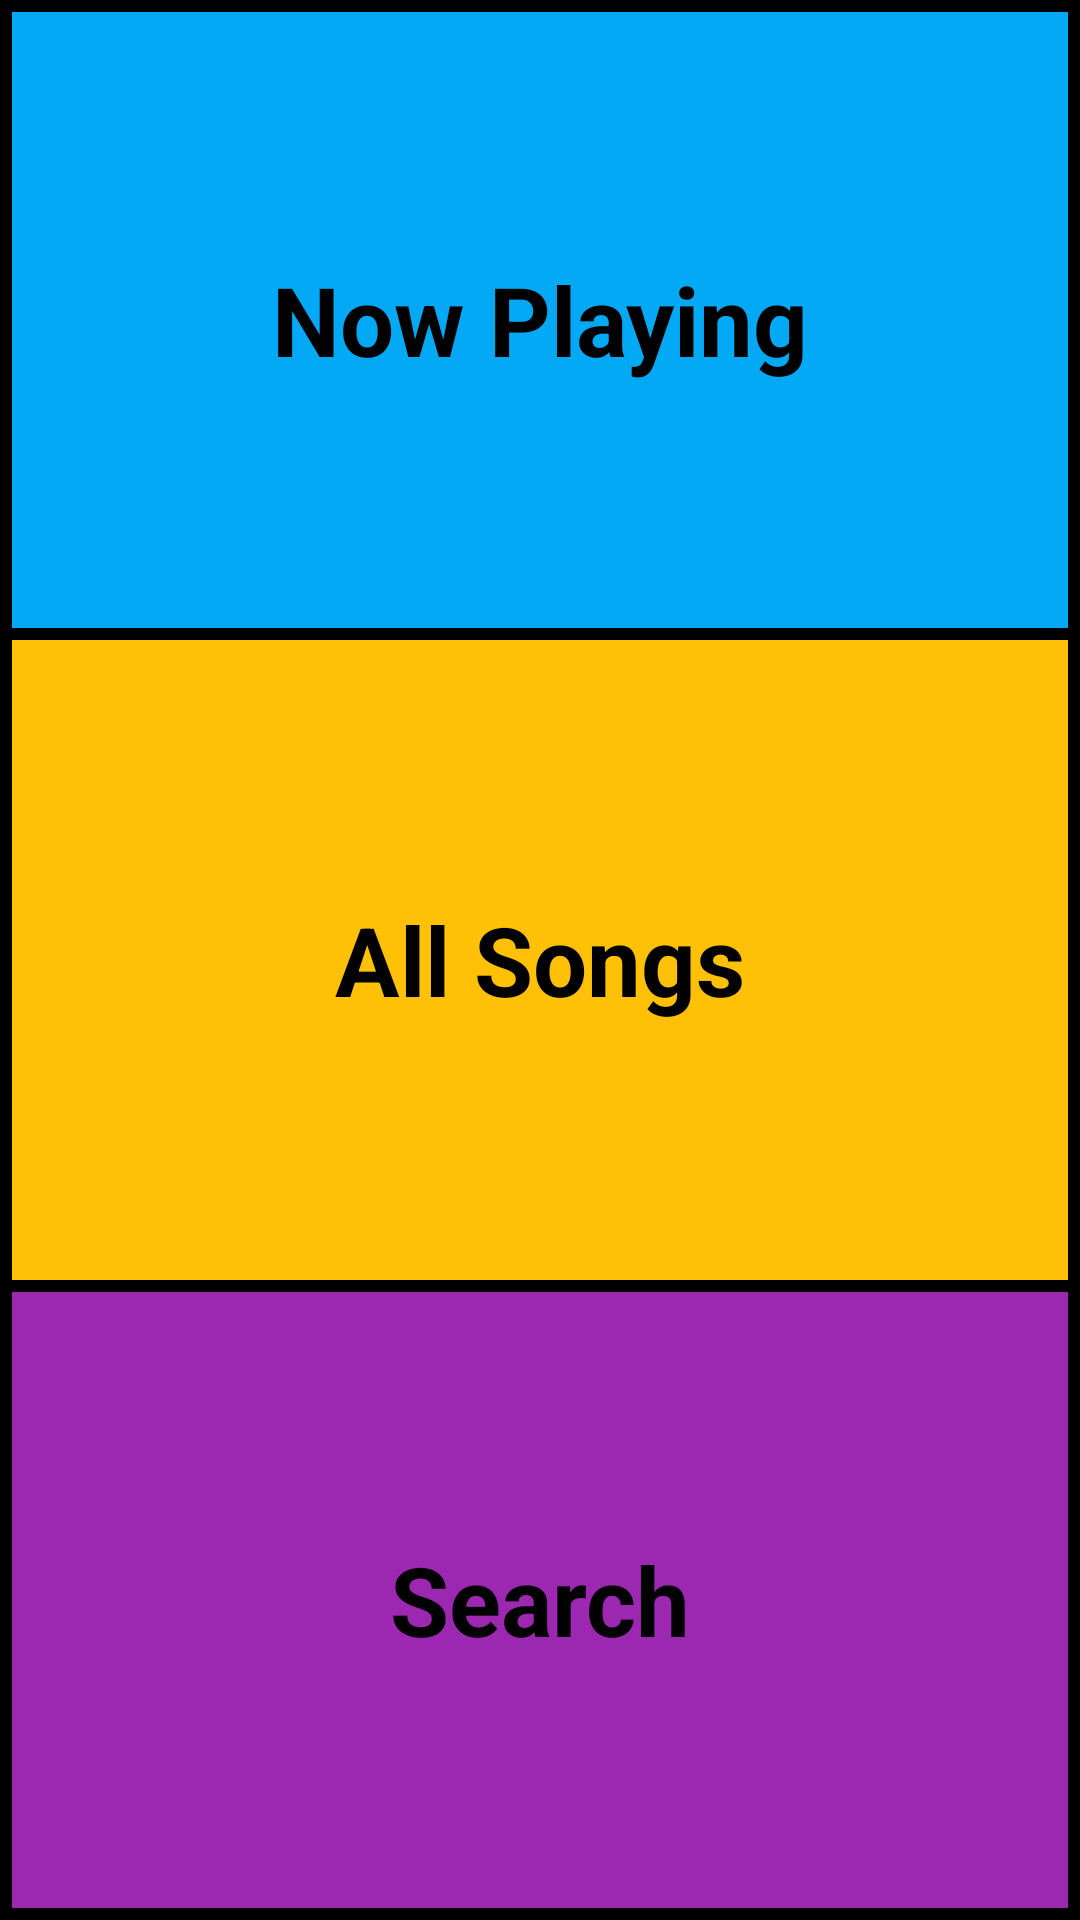

Produce the Android XML layout that renders to this screen, including the resource entries it uses.
<!-- AndroidManifest.xml: application theme AppTheme -->
<!-- res/layout/activity_main.xml -->
<?xml version="1.0" encoding="utf-8"?>
<LinearLayout xmlns:android="http://schemas.android.com/apk/res/android"
    xmlns:app="http://schemas.android.com/apk/res-auto"
    xmlns:tools="http://schemas.android.com/tools"
    android:layout_width="match_parent"
    android:layout_height="match_parent"
    android:background="@android:color/black"
    android:orientation="vertical"
    tools:context="com.example.android.mymusicapp.MainActivity">

    <TextView
        android:id="@+id/now_playing"
        style="@style/HomeButtons"
        android:layout_margin="4dp"
        android:background="@color/nowPlaying"
        android:text="@string/now_playing" />

    <TextView
        android:id="@+id/all_songs"
        style="@style/HomeButtons"
        android:layout_marginLeft="4dp"
        android:layout_marginRight="4dp"
        android:background="@color/allSongs"
        android:text="@string/all_songs" />

    <TextView
        android:id="@+id/search"
        style="@style/HomeButtons"
        android:layout_margin="4dp"
        android:background="@color/search"
        android:text="@string/search" />

</LinearLayout>
<!-- resources referenced by this layout -->
<resources>
  <color name="allSongs">#FFC107</color>
  <color name="nowPlaying">#03A9F4</color>
  <color name="search">#9C27B0</color>
  <string name="all_songs">All Songs</string>
  <string name="now_playing">Now Playing</string>
  <string name="search">Search</string>
  <style name="HomeButtons">
          <item name="android:textSize">32sp</item>
          <item name="android:layout_width">match_parent</item>
          <item name="android:layout_height">match_parent</item>
          <item name="android:layout_weight">1</item>
          <item name="android:textStyle">bold</item>
          <item name="android:gravity">center</item>
          <item name="android:textColor">@android:color/black</item>
      </style>
  <style name="AppTheme" parent="Theme.AppCompat.Light.DarkActionBar">
          
          <item name="colorPrimary">@color/colorPrimary</item>
          <item name="colorPrimaryDark">@color/colorPrimaryDark</item>
          <item name="colorAccent">@color/colorAccent</item>
      </style>
  <color name="colorPrimary">#3F51B5</color>
  <color name="colorPrimaryDark">#303F9F</color>
  <color name="colorAccent">#FF4081</color>
</resources>
